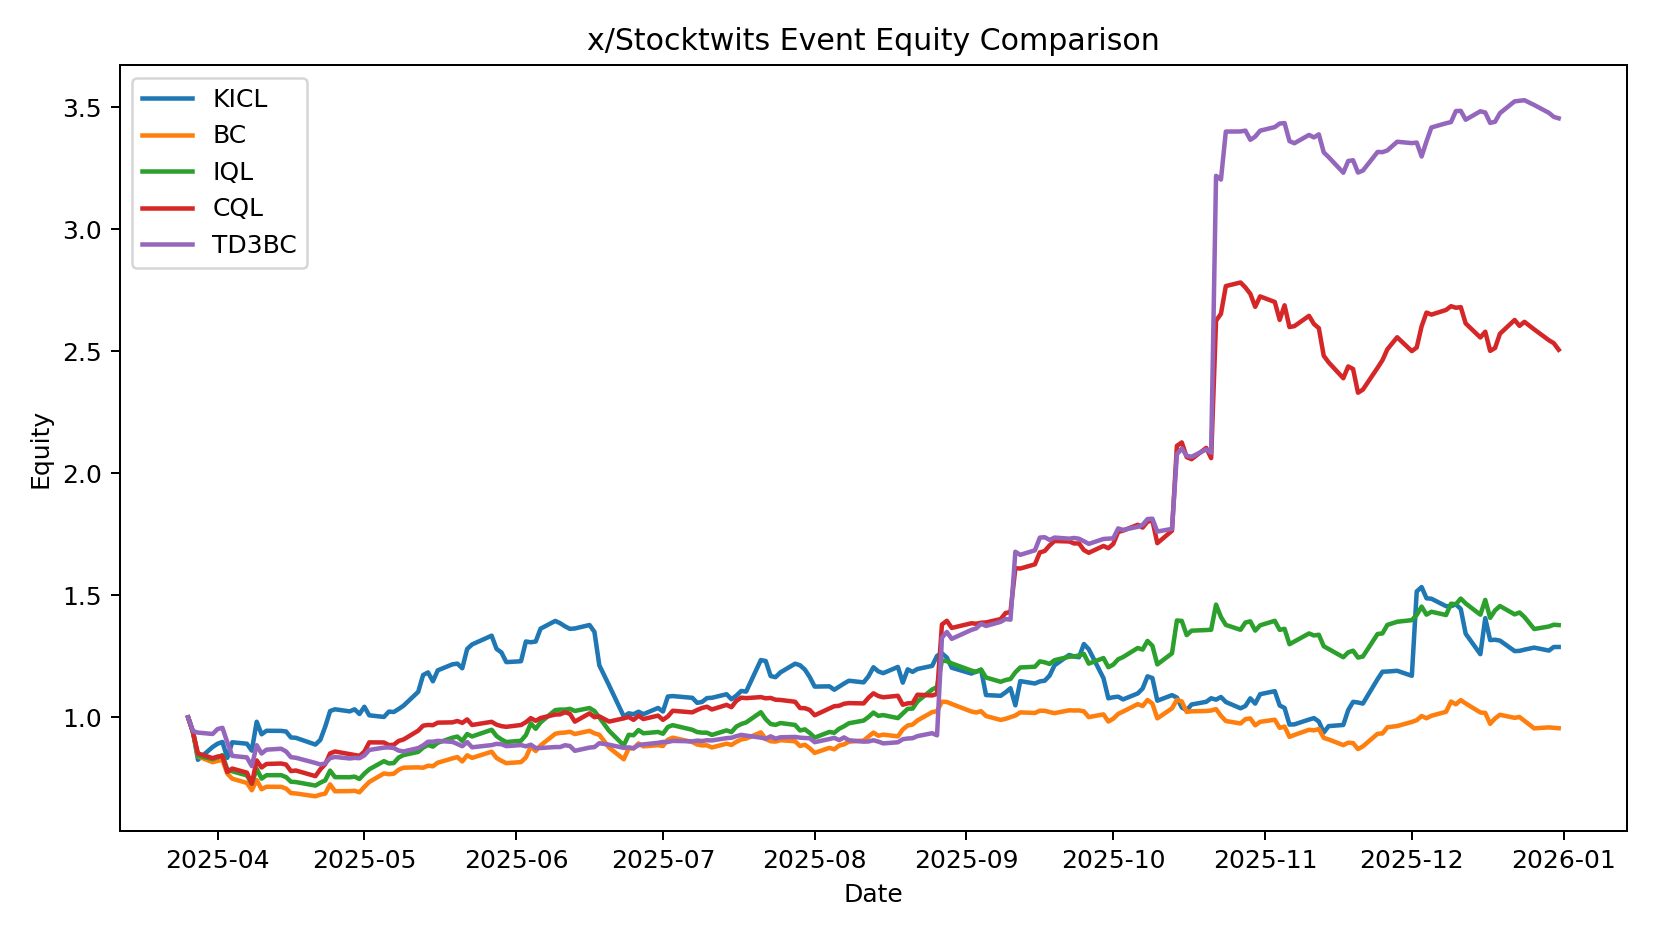

The file beside this chart, header and first rows:
date, KICL, BC, IQL, CQL, TD3BC
2025-03-26 00:00:00, 1.0, 1.0, 1.0, 1.0, 1.0
2025-03-27 00:00:00, 0.9397, 0.9388, 0.9377, 0.9377, 0.9435
2025-03-28 00:00:00, 0.8265, 0.8405, 0.843, 0.8526, 0.9379
2025-03-31 00:00:00, 0.879, 0.8166, 0.8292, 0.8333, 0.9323
2025-04-01 00:00:00, 0.8923, 0.8218, 0.8365, 0.8398, 0.9523
2025-04-02 00:00:00, 0.8995, 0.8257, 0.8456, 0.8412, 0.9575
2025-04-03 00:00:00, 0.8345, 0.7696, 0.7872, 0.7766, 0.8979
2025-04-04 00:00:00, 0.8983, 0.7491, 0.7794, 0.7905, 0.8426
2025-04-07 00:00:00, 0.8923, 0.7316, 0.7624, 0.7738, 0.8362
2025-04-08 00:00:00, 0.8639, 0.7017, 0.7287, 0.7285, 0.8005
2025-04-09 00:00:00, 0.9824, 0.7434, 0.7894, 0.8238, 0.8862
2025-04-10 00:00:00, 0.9309, 0.7059, 0.7492, 0.7951, 0.8523
2025-04-11 00:00:00, 0.9454, 0.7159, 0.7632, 0.8093, 0.868
2025-04-14 00:00:00, 0.945, 0.7156, 0.7634, 0.8112, 0.8717
2025-04-15 00:00:00, 0.9424, 0.7086, 0.7555, 0.807, 0.8607
2025-04-16 00:00:00, 0.9179, 0.69, 0.7366, 0.7802, 0.8371
2025-04-17 00:00:00, 0.9166, 0.6884, 0.7352, 0.7826, 0.8347
2025-04-21 00:00:00, 0.8889, 0.6768, 0.7208, 0.7594, 0.8135
2025-04-22 00:00:00, 0.9081, 0.6837, 0.7326, 0.7873, 0.807
2025-04-23 00:00:00, 0.9621, 0.6877, 0.7421, 0.8085, 0.8119
2025-04-24 00:00:00, 1.026, 0.7257, 0.7821, 0.8525, 0.8334
2025-04-25 00:00:00, 1.034, 0.6975, 0.7554, 0.8605, 0.8381
2025-04-28 00:00:00, 1.025, 0.6981, 0.755, 0.8495, 0.8319
2025-04-29 00:00:00, 1.033, 0.6994, 0.7575, 0.8459, 0.8342
2025-04-30 00:00:00, 1.014, 0.6934, 0.7478, 0.8426, 0.8331
2025-05-01 00:00:00, 1.044, 0.7154, 0.7698, 0.86, 0.8444
2025-05-02 00:00:00, 1.009, 0.7357, 0.7875, 0.8979, 0.8668
2025-05-05 00:00:00, 1.002, 0.7705, 0.8208, 0.8974, 0.8765
2025-05-06 00:00:00, 1.024, 0.7676, 0.8115, 0.8868, 0.8769
2025-05-07 00:00:00, 1.022, 0.7693, 0.8131, 0.888, 0.8749
2025-05-08 00:00:00, 1.035, 0.7856, 0.8355, 0.9036, 0.8643
2025-05-09 00:00:00, 1.048, 0.7942, 0.8459, 0.9097, 0.8606
2025-05-12 00:00:00, 1.105, 0.7955, 0.8589, 0.9458, 0.8745
2025-05-13 00:00:00, 1.174, 0.7937, 0.8763, 0.9662, 0.8855
2025-05-14 00:00:00, 1.185, 0.8024, 0.8872, 0.9693, 0.9004
2025-05-15 00:00:00, 1.148, 0.8001, 0.8804, 0.9683, 0.9007
2025-05-16 00:00:00, 1.193, 0.8146, 0.8963, 0.9787, 0.9041
2025-05-19 00:00:00, 1.218, 0.8323, 0.917, 0.9799, 0.8998
2025-05-20 00:00:00, 1.221, 0.8376, 0.9217, 0.9855, 0.8913
2025-05-21 00:00:00, 1.202, 0.8198, 0.9038, 0.9776, 0.8821
2025-05-22 00:00:00, 1.281, 0.8447, 0.9321, 0.9919, 0.8991
2025-05-23 00:00:00, 1.299, 0.8343, 0.922, 0.9692, 0.8777
2025-05-27 00:00:00, 1.335, 0.8595, 0.9495, 0.9821, 0.8867
2025-05-28 00:00:00, 1.281, 0.8341, 0.9238, 0.9705, 0.8917
2025-05-29 00:00:00, 1.266, 0.8222, 0.9098, 0.9644, 0.8904
2025-05-30 00:00:00, 1.227, 0.8127, 0.8994, 0.9616, 0.8824
2025-06-02 00:00:00, 1.23, 0.817, 0.9044, 0.9691, 0.8868
2025-06-03 00:00:00, 1.311, 0.8363, 0.9276, 0.9806, 0.8817
2025-06-04 00:00:00, 1.308, 0.8804, 0.9758, 0.9973, 0.8883
2025-06-05 00:00:00, 1.311, 0.8624, 0.9536, 0.9863, 0.8749
2025-06-06 00:00:00, 1.364, 0.8854, 0.98, 0.9976, 0.8747
2025-06-09 00:00:00, 1.396, 0.9331, 1.03, 1.012, 0.8787
2025-06-10 00:00:00, 1.386, 0.9369, 1.032, 1.013, 0.8788
2025-06-11 00:00:00, 1.373, 0.9381, 1.032, 1.021, 0.8862
2025-06-12 00:00:00, 1.363, 0.9413, 1.035, 1.015, 0.8828
2025-06-13 00:00:00, 1.365, 0.9321, 1.027, 0.9828, 0.8633
2025-06-16 00:00:00, 1.379, 0.9451, 1.039, 1.017, 0.8765
2025-06-17 00:00:00, 1.351, 0.935, 1.027, 1.001, 0.8784
2025-06-18 00:00:00, 1.214, 0.9291, 1, 1.004, 0.8945
2025-06-20 00:00:00, 1.131, 0.8763, 0.9451, 0.9831, 0.8882
... 134 more rows
